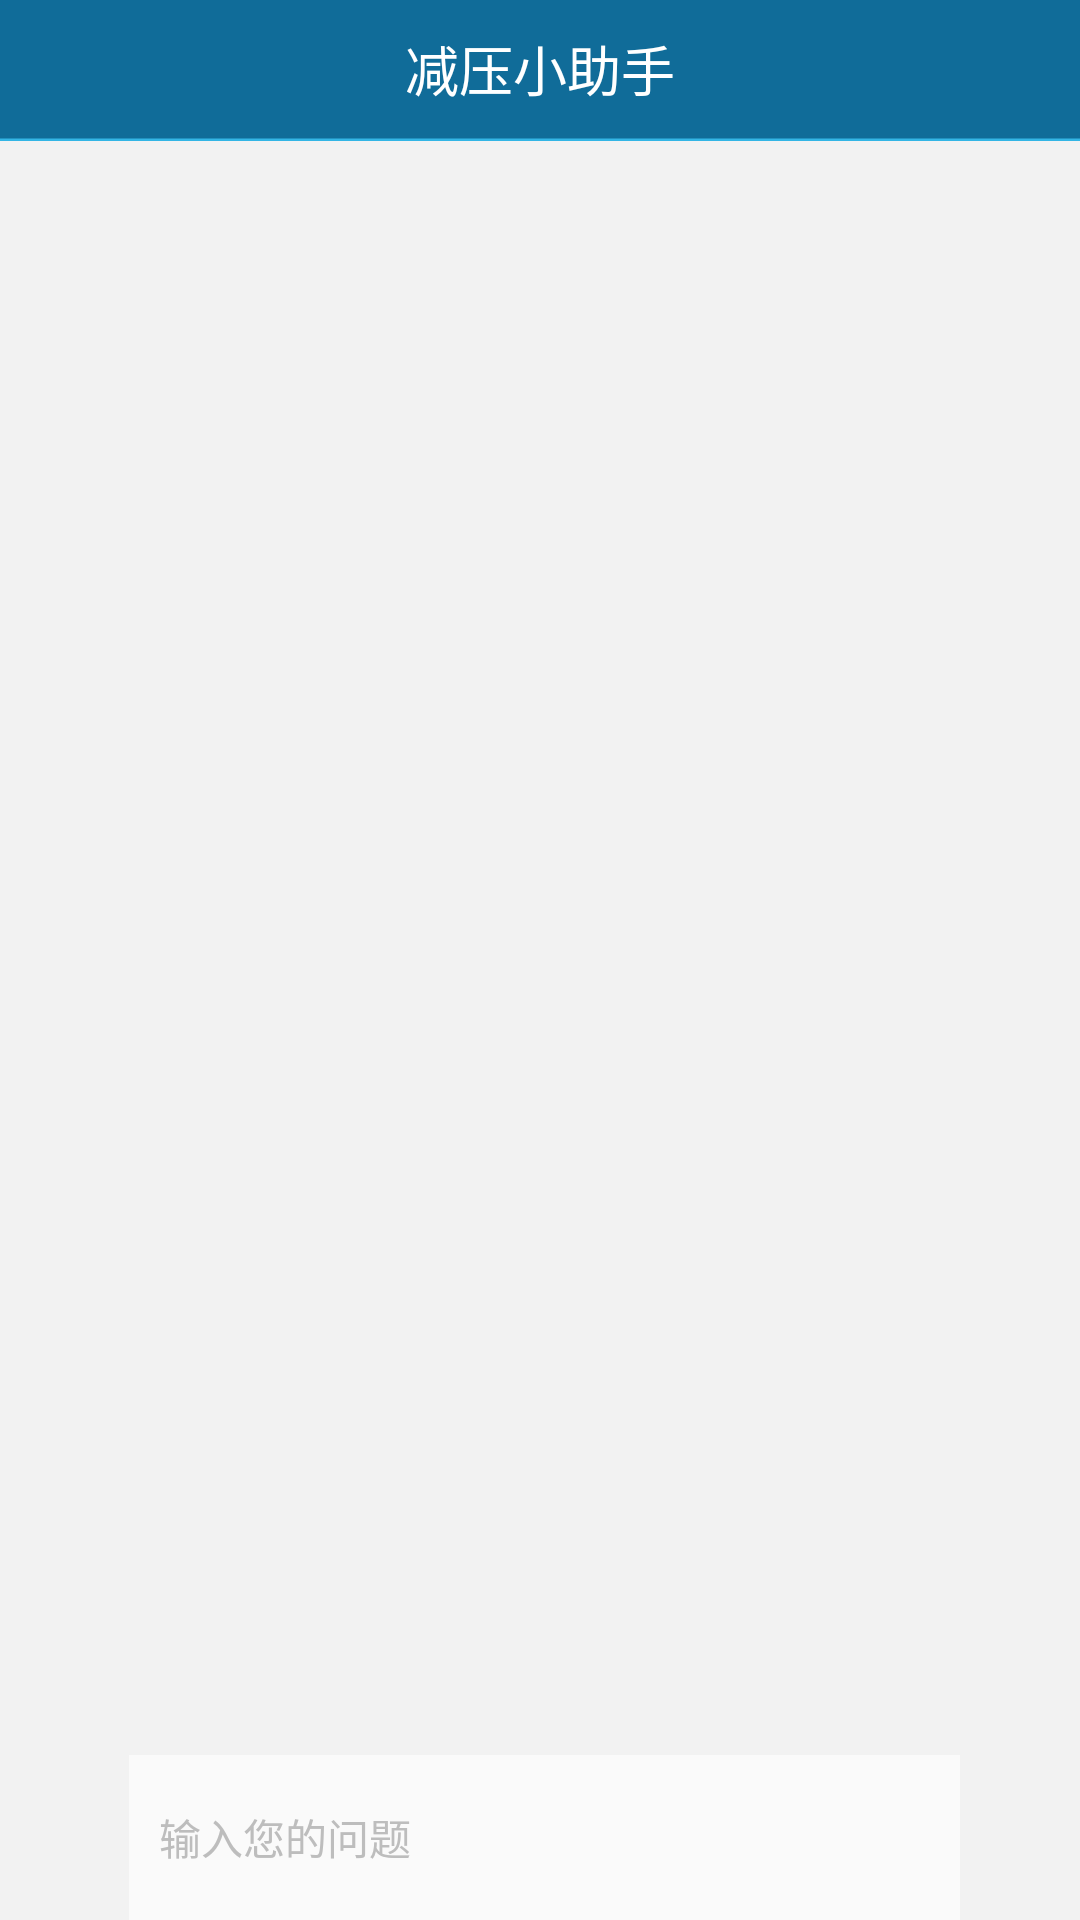

The Android layout XML behind this screen, and the referenced resources:
<!-- AndroidManifest.xml: application theme AppTheme -->
<!-- res/layout/talk_main.xml -->
<?xml version="1.0" encoding="utf-8"?>

<RelativeLayout xmlns:android="http://schemas.android.com/apk/res/android"
    xmlns:tools="http://schemas.android.com/tools"
    android:layout_width="match_parent"
    android:background="@color/bk"
    android:layout_height="match_parent" >
    <include
        android:id="@+id/include_top_motou"
        layout="@layout/top_motou" />

    <RelativeLayout
        android:id="@+id/id_ly_bottom"
        android:layout_width="fill_parent"
        android:layout_height="55dp"
        android:layout_alignParentBottom="true"
         >

        <Button
            android:id="@+id/id_send_msg"
            android:layout_width="30dp"
            android:layout_height="30dp"
            android:layout_marginRight="10dp"
            android:layout_alignParentRight="true"
            android:layout_centerVertical="true"
            android:background="@drawable/selector_send"
             />
        <Button
            android:layout_marginLeft="3dp"
            android:id="@+id/iv_voice"
            android:layout_width="40dp"
            android:layout_height="40dp"
            android:layout_alignParentLeft="true"
            android:layout_centerVertical="true"
            android:background="@drawable/yyls"
            android:text="" />
        <EditText
            android:id="@+id/id_input_msg"
            android:layout_width="match_parent"
            android:layout_height="match_parent"
            android:layout_gravity="center_vertical"
            android:background="@color/white"
            android:hint="输入您的问题"
            android:imeOptions="actionSend|flagNoEnterAction"
            android:inputType="textCapSentences|textAutoCorrect|textMultiLine|textShortMessage"
            android:maxLength="100"
            android:maxLines="4"
            android:minHeight="32dp"
            android:paddingLeft="10dp"
            android:paddingRight="10dp"
            android:textColor="@color/font_black_2"
            android:textColorHint="@color/font_black_5"
            android:textSize="14sp"
            android:layout_toRightOf="@id/iv_voice"
            android:layout_toLeftOf="@id/id_send_msg"/>
    </RelativeLayout>

    <ListView
        android:id="@+id/id_listview_msgs"
        android:layout_width="match_parent"
        android:layout_height="match_parent"
        android:layout_marginLeft="7dp"
        android:layout_marginRight="7dp"
        android:layout_above="@id/id_ly_bottom"
        android:layout_below="@id/include_top_motou"
        android:divider="@null"
        android:dividerHeight="5dp" >
    </ListView>

</RelativeLayout>
<!-- res/layout/top_motou.xml (included above) -->
<?xml version="1.0" encoding="utf-8"?>

<LinearLayout xmlns:android="http://schemas.android.com/apk/res/android"
    android:layout_width="match_parent"
    android:layout_height="wrap_content"
    android:background="#106c99"
    android:orientation="vertical" >

    <LinearLayout
        android:layout_width="match_parent"
        android:layout_height="46dp"
        android:gravity="center"
        android:background="#106c99"
        android:orientation="horizontal" >

            <TextView
                android:layout_weight="3"
                android:paddingLeft="3dp"
                android:id="@+id/tv_back"
                android:textColor="#00b7ee"
                android:layout_width="match_parent"
                android:layout_height="match_parent"
                android:gravity="center" />
            <TextView
                android:layout_weight="2"
                android:layout_width="match_parent"
                android:layout_height="match_parent"
                android:text="@string/top_motou"
                android:gravity="center"
                android:textSize="18sp"
                android:textColor="#fff" />
             <TextView
                android:layout_weight="3"
                android:paddingLeft="3dp"
                android:id="@+id/tv_2"
                android:textColor="#00b7ee"
                android:layout_width="match_parent"
                android:layout_height="match_parent"
                android:gravity="center" />
    </LinearLayout>
    
     <ImageView
        android:id="@+id/id_iv_tabline"
        android:layout_width="match_parent"
        android:layout_height="1dp"
        android:background="@drawable/tabline" />
</LinearLayout>
<!-- resources referenced by this layout -->
<resources>
  <color name="bk">#f2f2f2</color>
  <color name="font_black_2">#616161</color>
  <color name="font_black_5">#bdbdbd</color>
  <color name="white">#fafafa</color>
  <string name="top_motou">减压小助手</string>
  <style name="AppTheme" parent="AppThemeBase">
      </style>
  <style name="AppThemeBase" parent="Theme.AppCompat.Light.NoActionBar">
          
          <item name="colorPrimary">@color/colorPrimary</item>
          <item name="colorPrimaryDark">@color/colorPrimaryDark</item>
          <item name="colorAccent">@color/colorAccent</item>
      </style>
  <color name="colorPrimary">#009688</color>
  <color name="colorPrimaryDark">#009688</color>
  <color name="colorAccent">#009688</color>
</resources>
